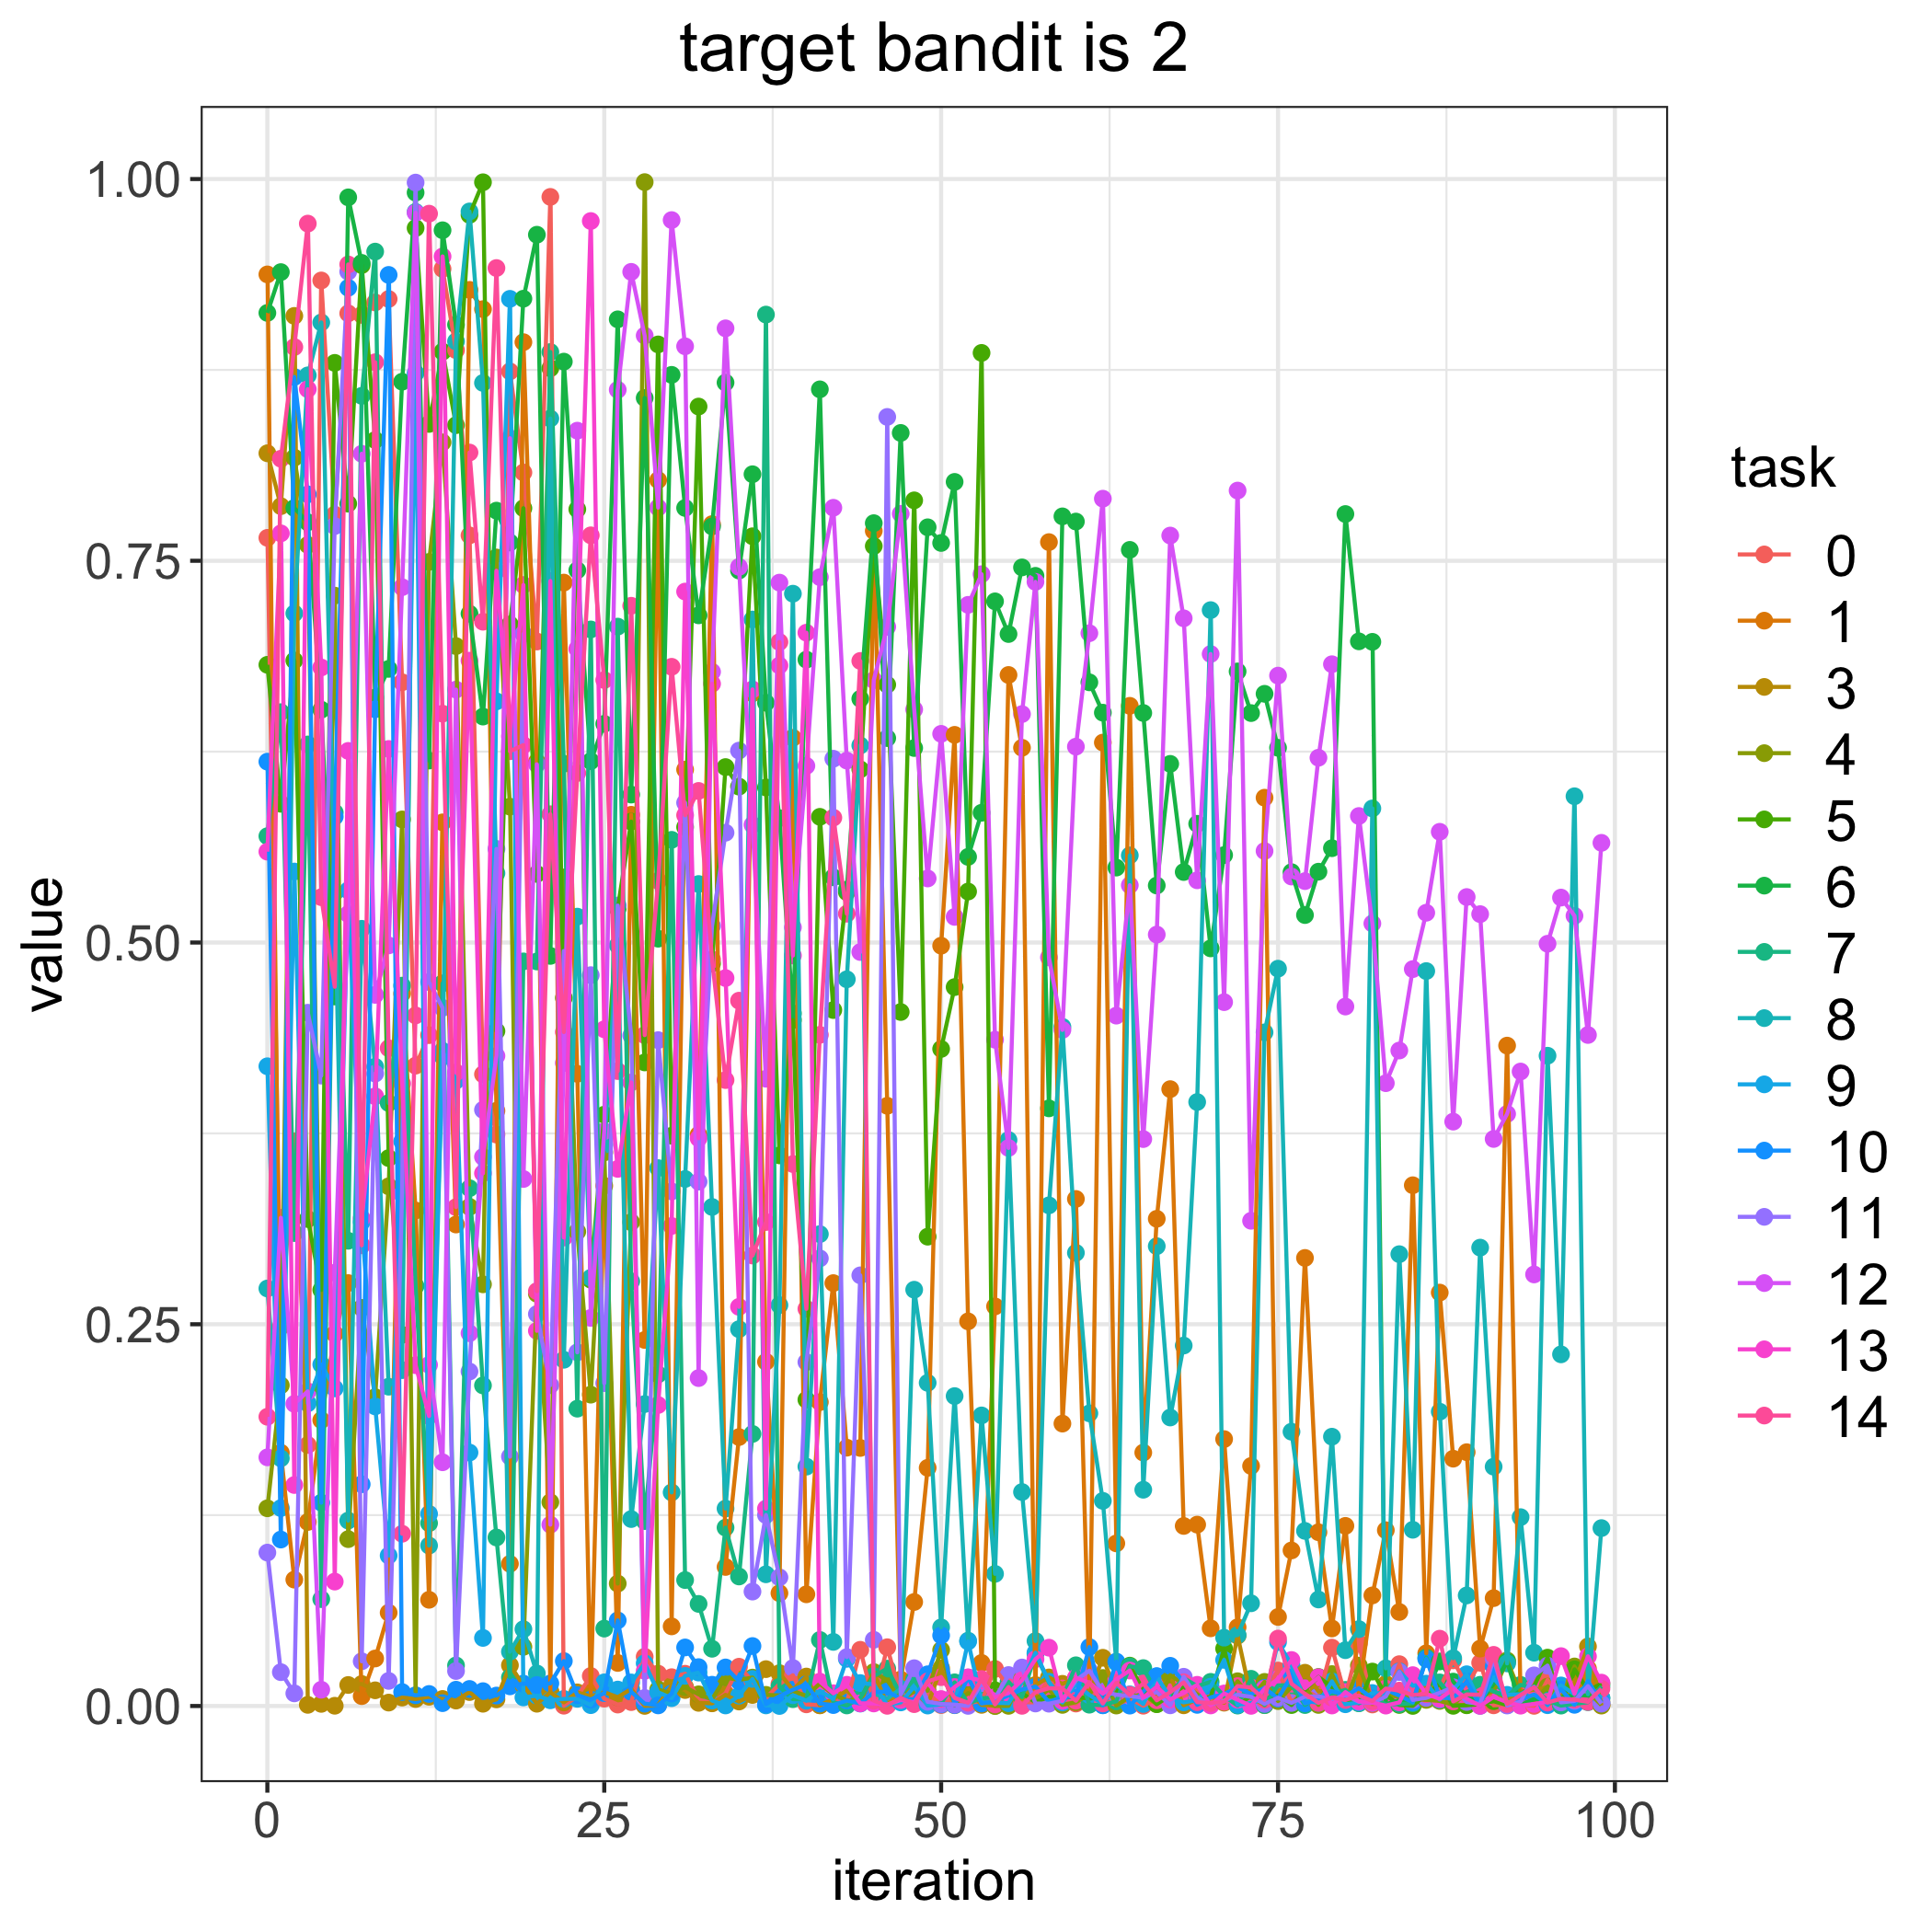

The file beside this chart, header and first rows:
, 0, 1, 3, 4, 5, 6, 7, 8, 9, 10, 11, 12, 13, 14
0, 0.765, 0.9375, 0.8204, 0.1295, 0.6819, 0.9123, 0.5696, 0.2734, 0.4189, 0.6184, 0.1005, 0.1628, 0.5595, 0.1894
1, 0.2484, 0.1659, 0.7858, 0.21, 0.5909, 0.9391, 0.6509, 0.1622, 0.1296, 0.109, 0.02216, 0.3197, 0.768, 0.8168
2, 0.3698, 0.08276, 0.9104, 0.8175, 0.6847, 0.7846, 0.3097, 0.7155, 0.5465, 0.8704, 0.008273, 0.1979, 0.1447, 0.89
3, 0.171, 0.1205, 0.0007593, 0.7604, 0.3189, 0.7752, 0.6297, 0.8714, 0.1982, 0.7935, 0.454, 0.206, 0.8624, 0.9708
4, 0.9336, 0.1872, 0.001399, 0.2101, 0.2725, 0.6525, 0.06998, 0.9061, 0.2236, 0.1332, 0.4128, 0.01064, 0.6801, 0.5297
5, 0.7803, 0.2438, 0.0001656, 0.7272, 0.8796, 0.4647, 0.5852, 0.5327, 0.208, 0.5824, 0.7727, 0.2837, 0.08148, 0.471
6, 0.912, 0.277, 0.01376, 0.1093, 0.7874, 0.988, 0.3047, 0.1214, 0.5342, 0.9288, 0.9394, 0.5186, 0.6255, 0.9441
7, 0.911, 0.006467, 0.01441, 0.2607, 0.9436, 0.9451, 0.858, 0.509, 0.317, 0.1452, 0.02929, 0.8201, 0.3194, 0.3017
8, 0.9192, 0.03111, 0.01028, 0.2023, 0.8291, 0.6605, 0.9525, 0.4186, 0.1962, 0.6527, 0.4142, 0.4657, 0.3993, 0.88
9, 0.9214, 0.06111, 0.002234, 0.3403, 0.3588, 0.6792, 0.3949, 0.2091, 0.09851, 0.9372, 0.01644, 0.4981, 0.6268, 0.4308
10, 0.6704, 0.4666, 0.005529, 0.5806, 0.2431, 0.8673, 0.4718, 0.22, 0.3698, 0.00912, 0.3352, 0.7327, 0.4076, 0.1128
11, 0.4194, 0.3245, 0.00457, 0.006797, 0.9679, 0.9911, 0.275, 0.9784, 0.8729, 0.007024, 0.9977, 0.9779, 0.2232, 0.4523
12, 0.4393, 0.06955, 0.00606, 0.7493, 0.8396, 0.6192, 0.1197, 0.1051, 0.1258, 0.00788, 0.4741, 0.2234, 0.1899, 0.9773
13, 0.9412, 0.5787, 0.004615, 0.8276, 0.887, 0.9665, 0.4732, 0.4254, 0.429, 0.00186, 0.4572, 0.1596, 0.9493, 0.6499
14, 0.8879, 0.3153, 0.003554, 0.6941, 0.8388, 0.9046, 0.02658, 0.8937, 0.4096, 0.01067, 0.02291, 0.6656, 0.4149, 0.3267
15, 0.7666, 0.9274, 0.009122, 0.3269, 0.9765, 0.7154, 0.3391, 0.9788, 0.166, 0.01117, 0.2191, 0.2441, 0.6846, 0.8209
16, 0.4137, 0.9148, 0.001478, 0.2762, 0.9979, 0.648, 0.2099, 0.8665, 0.04458, 0.009721, 0.3904, 0.3596, 0.3489, 0.7101
17, 0.3742, 0.3898, 0.004351, 0.7522, 0.442, 0.7828, 0.1104, 0.5454, 0.6579, 0.006841, 0.5613, 0.4257, 0.7435, 0.9417
18, 0.874, 0.09312, 0.02668, 0.589, 0.7083, 0.762, 0.01869, 0.03554, 0.9215, 0.01287, 0.1633, 0.8303, 0.6351, 0.6253
19, 0.8078, 0.8932, 0.01351, 0.03874, 0.7844, 0.9216, 0.4876, 0.05029, 0.005633, 0.01467, 0.7021, 0.3451, 0.7342, 0.6293
20, 0.6971, 0.6183, 0.001487, 0.27, 0.5449, 0.9635, 0.4876, 0.02132, 0.00678, 0.01371, 0.2567, 0.6167, 0.2457, 0.2717
21, 0.9883, 0.00962, 0.009008, 0.1335, 0.8761, 0.4912, 0.8867, 0.8432, 0.003737, 0.01479, 0.2101, 0.1188, 0.7367, 0.584
22, 0.0001944, 0.7357, 0.002352, 0.5426, 0.4637, 0.8804, 0.6171, 0.2267, 0.004639, 0.02943, 0.4945, 0.4211, 0.3068, 0.4414
23, 0.006379, 0.414, 0.008917, 0.3107, 0.7837, 0.7438, 0.1947, 0.5169, 0.004708, 0.007091, 0.2316, 0.8352, 0.6923, 0.611
24, 0.01968, 0.008809, 0.006277, 0.2039, 0.2792, 0.6188, 0.705, 0.2805, 0.0005579, 0.004217, 0.4786, 0.2542, 0.9725, 0.7667
25, 0.004815, 0.3407, 0.009066, 0.3625, 0.3873, 0.6432, 0.0507, 0.3676, 0.01549, 0.008435, 0.2115, 0.3765, 0.4432, 0.6719
26, 0.0009485, 0.02819, 0.005737, 0.08019, 0.5222, 0.9081, 0.7069, 0.4981, 0.01077, 0.05608, 0.5242, 0.862, 0.3518, 0.4158
27, 0.002561, 0.5837, 0.01115, 0.3169, 0.5792, 0.5969, 0.2781, 0.1224, 0.01542, 0.009279, 0.4391, 0.9392, 0.4084, 0.7205
28, 0.03228, 0.2397, 7.181444969167581e-05, 0.998, 0.4215, 0.8566, 0.1211, 0.1977, 0.02796, 0.001525, 0.005292, 0.8975, 0.02301, 0.4394
29, 0.02118, 0.8028, 0.0007581, 0.01079, 0.8917, 0.5025, 0.2172, 0.3523, 0.008974, 0.0004049, 0.4361, 0.7848, 0.1971, 0.5404
30, 0.01886, 0.05215, 0.01319, 0.008189, 0.3734, 0.8718, 0.5672, 0.1399, 0.005147, 0.008215, 0.337, 0.9731, 0.3144, 0.6806
31, 0.02111, 0.6132, 0.01046, 0.01235, 0.5756, 0.7846, 0.08248, 0.3451, 0.01971, 0.03835, 0.5915, 0.8905, 0.7298, 0.5834
32, 0.004112, 0.3741, 0.002068, 0.007638, 0.851, 0.7143, 0.06687, 0.5383, 0.0219, 0.02547, 0.3434, 0.2147, 0.3718, 0.5993
33, 0.001969, 0.774, 0.001758, 0.00439, 0.4863, 0.7725, 0.03748, 0.3268, 0.003547, 0.01393, 0.5108, 0.6773, 0.6694, 0.4888
34, 0.008266, 0.09106, 0.007301, 0.01869, 0.6149, 0.8667, 0.1168, 0.1293, 0.0003666, 0.02525, 0.5719, 0.9022, 0.4767, 0.4099
35, 0.02573, 0.1761, 0.002934, 0.01712, 0.6021, 0.7436, 0.08482, 0.2468, 0.006744, 0.01624, 0.6257, 0.746, 0.2614, 0.4619
36, 0.01637, 0.6632, 0.007224, 0.01861, 0.7661, 0.8067, 0.1782, 0.7116, 0.01772, 0.03928, 0.07494, 0.5771, 0.6658, 0.295
37, 0.005208, 0.2254, 0.02414, 0.007298, 0.6015, 0.657, 0.9112, 0.08626, 0.0003977, 0.00123, 0.1251, 0.4108, 0.1293, 0.3169
38, 0.01436, 0.07388, 0.02151, 0.006885, 0.3606, 0.5814, 0.01257, 0.2625, 1.4672157097723083e-05, 0.006403, 0.08425, 0.7357, 0.6814, 0.6968
39, 0.02015, 0.6341, 0.01056, 0.009786, 0.4492, 0.4536, 0.004494, 0.7284, 0.007061, 0.01066, 0.02487, 0.5099, 0.4915, 0.3549
40, 0.001094, 0.07315, 0.01929, 0.006668, 0.2006, 0.6853, 0.004447, 0.1568, 0.003413, 0.01426, 0.2252, 0.6157, 0.7029, 0.2601
41, 0.0005206, 0.199, 0.0004474, 0.01464, 0.5823, 0.8623, 0.04325, 0.309, 0.009816, 0.00157, 0.2931, 0.7393, 0.01595, 0.4395
42, 0.003362, 0.277, 0.004636, 0.007518, 0.4558, 0.5427, 0.002413, 0.04199, 0.004583, 0.000609, 0.6204, 0.7847, 0.008339, 0.5818
43, 0.002067, 0.1692, 0.01005, 0.00369, 0.533, 0.5346, 0.0003678, 0.4759, 0.03091, 0.003574, 0.03204, 0.6192, 0.01389, 0.5189
44, 0.0368, 0.169, 0.00274, 0.003947, 0.6134, 0.6596, 0.005256, 0.6291, 0.01503, 0.001603, 0.282, 0.4938, 0.001733, 0.6844
45, 0.002571, 0.7696, 0.02202, 0.02216, 0.7597, 0.7746, 0.01958, 0.00822, 0.01413, 0.009057, 0.04335, 0.6718, 0.001664, 0.003522
46, 0.03849, 0.3931, 0.0009174, 0.01676, 0.6688, 0.6339, 0.02446, 0.004832, 0.0007434, 0.009473, 0.8442, 0.7068, 0.0009531, 0.0001265
47, 0.006335, 0.01732, 0.01079, 0.004517, 0.4545, 0.8337, 0.007329, 0.01129, 0.002351, 0.004855, 0.007497, 0.7808, 0.003924, 0.005327
48, 0.004104, 0.06812, 0.009906, 0.009346, 0.7896, 0.6274, 0.01756, 0.2726, 0.01255, 0.004324, 0.02475, 0.6526, 0.002495, 0.00122
49, 0.008434, 0.156, 0.0009332, 0.01002, 0.3074, 0.7719, 0.001214, 0.2116, 0.0002999, 0.02077, 0.002755, 0.542, 0.01507, 0.01612
50, 0.0005983, 0.4979, 0.02471, 0.03667, 0.4303, 0.7617, 0.001652, 0.05151, 0.001035, 0.04622, 0.001339, 0.6367, 0.004561, 0.01889
51, 0.004541, 0.636, 0.0005385, 0.001769, 0.4708, 0.8017, 0.0155, 0.203, 0.001016, 0.0006306, 0.0008727, 0.5168, 0.01244, 0.005282
52, 0.001965, 0.2519, 0.0108, 0.008439, 0.5334, 0.5561, 0.001638, 0.0428, 0.04229, 0.01864, 9.087032220972865e-05, 0.7211, 0.01876, 0.002152
53, 0.00328, 0.0282, 0.0007532, 0.003444, 0.8861, 0.585, 0.005039, 0.1903, 0.002477, 0.001618, 0.01495, 0.7412, 0.01663, 0.0177
54, 0.02426, 0.2617, 0.000108, 2.2825772200725945e-05, 0.01028, 0.7234, 0.005642, 0.08654, 0.002089, 0.003017, 0.005232, 0.4363, 0.005777, 0.001018
55, 0.01255, 0.6752, 0.009464, 0.0001159, 0.006921, 0.702, 0.01585, 0.3707, 0.001844, 0.006997, 0.02028, 0.3655, 0.008466, 0.01234
56, 0.00237, 0.6275, 0.004648, 0.01765, 0.008466, 0.7457, 0.005864, 0.1401, 0.01559, 0.01082, 0.02521, 0.6496, 0.01691, 0.0001259
57, 0.002442, 0.002309, 0.01375, 0.004452, 0.002369, 0.7402, 0.03411, 0.04255, 0.03492, 0.01268, 0.001648, 0.7362, 0.03065, 0.009032
58, 0.01805, 0.7622, 0.01869, 0.01079, 0.006062, 0.3914, 0.01543, 0.3279, 0.01593, 0.002703, 0.001518, 0.4903, 0.0382, 0.01162
59, 0.001381, 0.1849, 0.01452, 0.0007377, 0.005429, 0.7791, 0.004982, 0.4448, 0.002314, 0.005914, 0.003392, 0.4428, 0.003394, 0.01152
... 40 more rows
